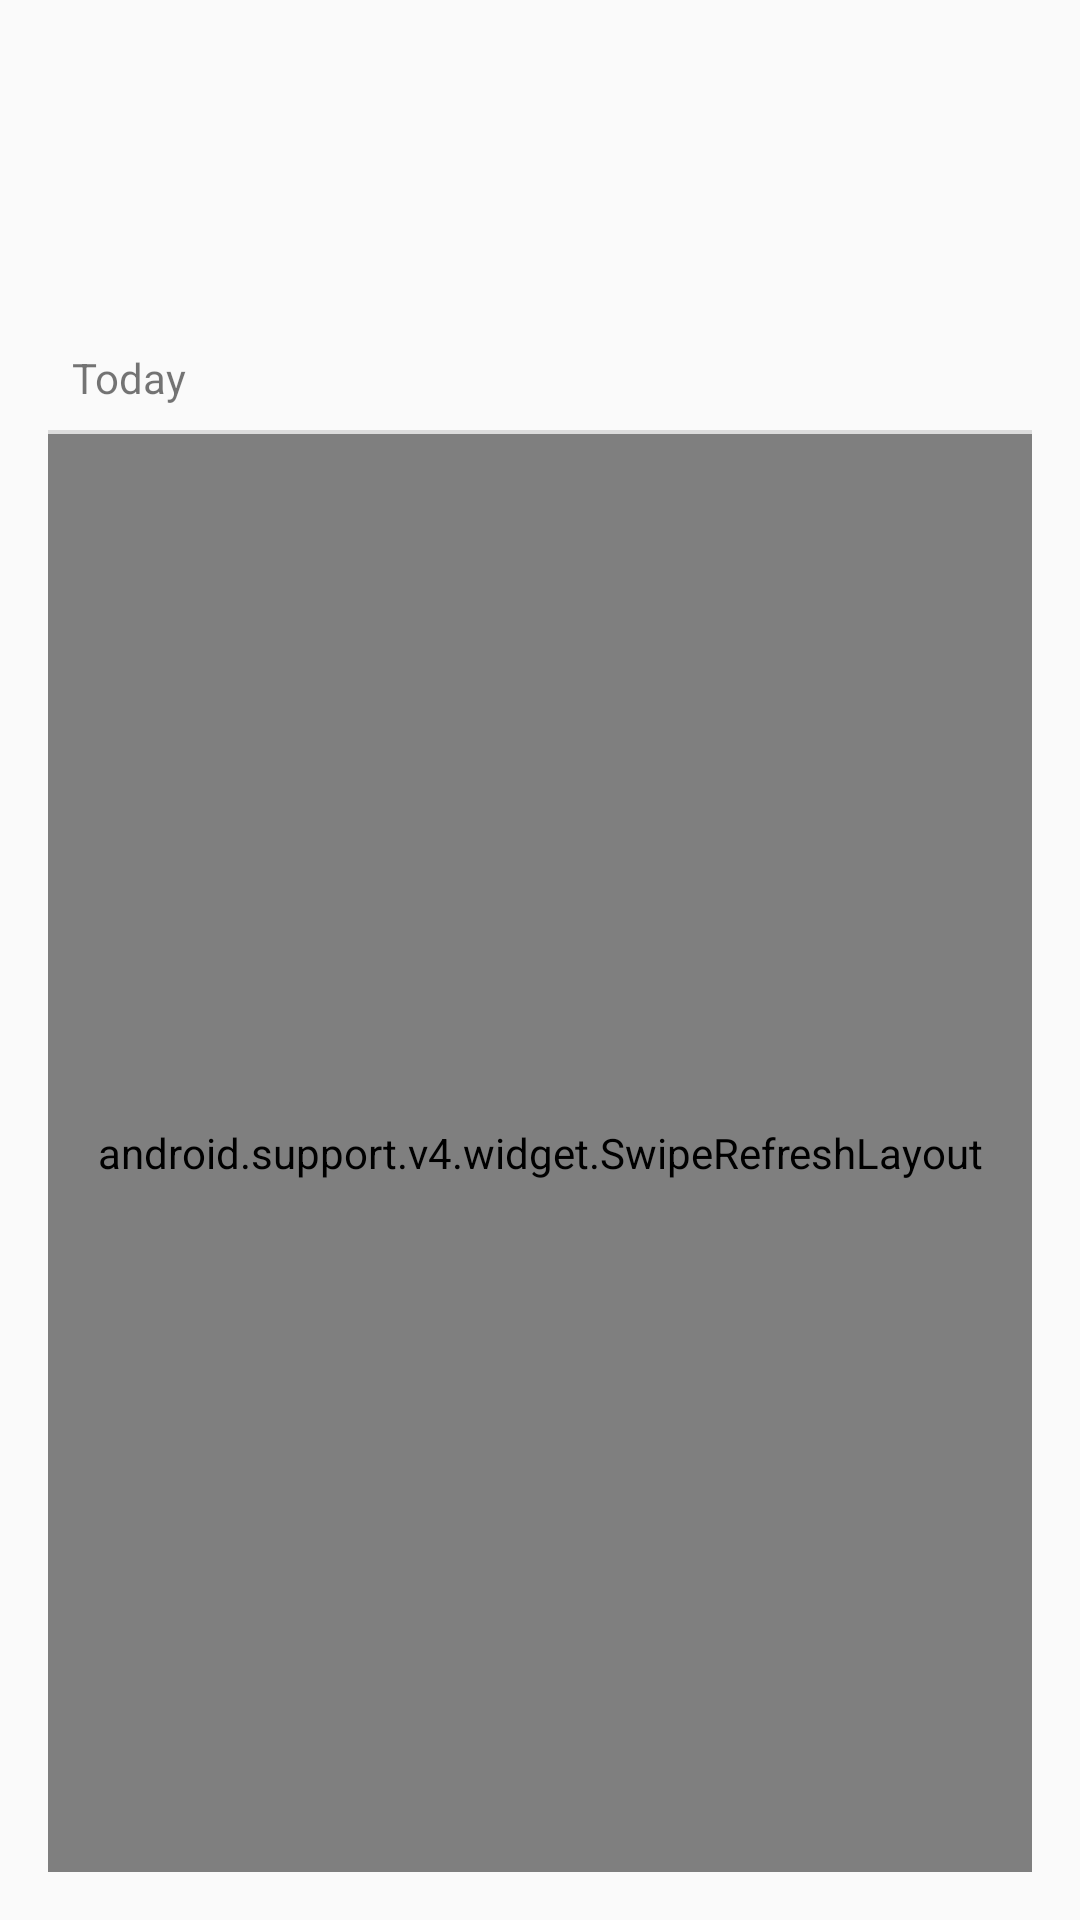

Android layout source for this screen:
<!-- AndroidManifest.xml: application theme AppTheme -->
<!-- res/layout/content_main.xml -->
<?xml version="1.0" encoding="utf-8"?>
<LinearLayout xmlns:android="http://schemas.android.com/apk/res/android"
    xmlns:app="http://schemas.android.com/apk/res-auto"
    xmlns:tools="http://schemas.android.com/tools"
    android:layout_width="match_parent"
    android:layout_height="match_parent"
    android:orientation="vertical"
    android:paddingBottom="@dimen/activity_vertical_margin"
    android:paddingLeft="@dimen/activity_horizontal_margin"
    android:paddingRight="@dimen/activity_horizontal_margin"
    android:paddingTop="@dimen/activity_vertical_margin"
    app:layout_behavior="@string/appbar_scrolling_view_behavior"
    tools:context=".ui.activities.MainActivity"
    tools:showIn="@layout/app_bar_main">

    <ProgressBar
        android:id="@+id/progress_bar"
        android:layout_width="wrap_content"
        android:layout_height="wrap_content"
        android:layout_gravity="center"
        android:visibility="gone" />

    <TextView
        android:id="@+id/text_summary"
        android:layout_width="wrap_content"
        android:layout_height="wrap_content"
        android:layout_gravity="center"
        android:textSize="15sp" />

    <TextView
        android:id="@+id/text_temperature"
        android:layout_width="wrap_content"
        android:layout_height="wrap_content"
        android:layout_gravity="center"
        android:textSize="@dimen/temperature_text_size" />

    <LinearLayout
        android:layout_width="match_parent"
        android:layout_height="wrap_content"
        android:orientation="horizontal"
        android:paddingBottom="@dimen/padding_small"
        android:paddingRight="@dimen/padding_medium">

        <TextView
            android:id="@+id/text_today"
            android:layout_width="wrap_content"
            android:layout_height="wrap_content"
            android:layout_marginLeft="@dimen/margin_tiny"
            android:layout_marginRight="@dimen/margin_tiny"
            android:textStyle="bold" />

        <TextView
            android:layout_width="wrap_content"
            android:layout_height="wrap_content"
            android:text="@string/label_today" />

    </LinearLayout>

    <View style="@style/Divider" />

    <android.support.v7.widget.RecyclerView
        android:id="@+id/recycler_view_hourly"
        android:layout_width="wrap_content"
        android:layout_height="wrap_content" />

    <View style="@style/Divider" />

    <android.support.v4.widget.SwipeRefreshLayout
        android:layout_width="match_parent"
        android:layout_height="match_parent"
        android:id="@+id/swipe_refresh_layout">

            <ScrollView
                android:layout_width="wrap_content"
                android:layout_height="wrap_content"
                android:scrollbars="none">

                <LinearLayout
                    android:layout_width="wrap_content"
                    android:layout_height="wrap_content"
                    android:orientation="vertical">

                    <android.support.v7.widget.RecyclerView
                        android:id="@+id/recycler_view_daily"
                        android:layout_width="match_parent"
                        android:layout_height="wrap_content" />

                    <View style="@style/Divider" />

                    <TextView
                        android:id="@+id/text_today_summary"
                        android:layout_width="match_parent"
                        android:layout_height="wrap_content"
                        android:layout_marginBottom="@dimen/margin_small"
                        android:layout_marginTop="@dimen/margin_small" />

                    <View style="@style/Divider" />

                    <include layout="@layout/forecast_details" />

                </LinearLayout>
            </ScrollView>

    </android.support.v4.widget.SwipeRefreshLayout>

</LinearLayout>
<!-- res/layout/app_bar_main.xml (included above) -->
<?xml version="1.0" encoding="utf-8"?>
<android.support.design.widget.CoordinatorLayout xmlns:android="http://schemas.android.com/apk/res/android"
    xmlns:app="http://schemas.android.com/apk/res-auto"
    xmlns:tools="http://schemas.android.com/tools"
    android:id="@+id/coordinate_layout"
    android:layout_width="match_parent"
    android:layout_height="match_parent"
    android:fitsSystemWindows="true"
    tools:context=".ui.activities.MainActivity">

    <android.support.design.widget.AppBarLayout
        android:layout_width="match_parent"
        android:layout_height="wrap_content"
        android:theme="@style/ThemeOverlay.AppCompat.Dark.ActionBar"
        android:fitsSystemWindows="true">

        <android.support.v7.widget.Toolbar
            android:id="@+id/toolbar"
            android:layout_width="match_parent"
            android:layout_height="wrap_content"
            android:popupTheme="@style/Theme.AppCompat.Light">

            <TextView
                android:id="@+id/toolbar_title"
                android:layout_width="wrap_content"
                android:layout_height="wrap_content"
                style="@style/TextAppearance.AppCompat.Widget.ActionBar.Title"
                android:layout_gravity="center" />

        </android.support.v7.widget.Toolbar>

    </android.support.design.widget.AppBarLayout>

    <include layout="@layout/content_main" />

</android.support.design.widget.CoordinatorLayout>
<!-- res/layout/forecast_details.xml (included above) -->
<?xml version="1.0" encoding="utf-8"?>
<LinearLayout xmlns:android="http://schemas.android.com/apk/res/android"
    android:layout_width="match_parent"
    android:layout_height="match_parent"
    android:orientation="vertical">

    <LinearLayout
        android:layout_width="match_parent"
        android:layout_height="wrap_content"
        android:orientation="horizontal">

        <TextView
            android:layout_width="0dp"
            android:layout_height="wrap_content"
            android:layout_weight="1"
            android:gravity="end"
            android:text="@string/label_sunrise" />

        <TextView
            android:id="@+id/text_sunrise"
            android:layout_width="0dp"
            android:layout_height="wrap_content"
            android:layout_weight="1"
            android:paddingLeft="@dimen/padding_small" />

    </LinearLayout>

    <LinearLayout
        android:layout_width="match_parent"
        android:layout_height="wrap_content"
        android:layout_marginBottom="@dimen/margin_tiny"
        android:orientation="horizontal">

        <TextView
            android:layout_width="0dp"
            android:layout_height="wrap_content"
            android:layout_weight="1"
            android:gravity="end"
            android:text="@string/label_sunset" />

        <TextView
            android:id="@+id/text_sunset"
            android:layout_width="0dp"
            android:layout_height="wrap_content"
            android:layout_weight="1"
            android:paddingLeft="@dimen/padding_small" />

    </LinearLayout>

    <LinearLayout
        android:layout_width="match_parent"
        android:layout_height="wrap_content"
        android:orientation="horizontal">

        <TextView
            android:layout_width="0dp"
            android:layout_height="wrap_content"
            android:layout_weight="1"
            android:gravity="end"
            android:text="@string/label_wind" />

        <TextView
            android:id="@+id/text_wind_speed"
            android:layout_width="0dp"
            android:layout_height="wrap_content"
            android:layout_weight="1"
            android:paddingLeft="@dimen/padding_small" />

    </LinearLayout>

    <LinearLayout
        android:layout_width="match_parent"
        android:layout_height="wrap_content"
        android:layout_marginBottom="@dimen/margin_tiny"
        android:orientation="horizontal">

        <TextView
            android:layout_width="0dp"
            android:layout_height="wrap_content"
            android:layout_weight="1"
            android:gravity="end"
            android:text="@string/label_humidity" />

        <TextView
            android:id="@+id/text_humidity"
            android:layout_width="0dp"
            android:layout_height="wrap_content"
            android:layout_weight="1"
            android:paddingLeft="@dimen/padding_small" />

    </LinearLayout>

    <LinearLayout
        android:layout_width="match_parent"
        android:layout_height="wrap_content"
        android:orientation="horizontal">

        <TextView
            android:layout_width="0dp"
            android:layout_height="wrap_content"
            android:layout_weight="1"
            android:gravity="end"
            android:text="@string/label_precipitation" />

        <TextView
            android:id="@+id/text_precipitation"
            android:layout_width="0dp"
            android:layout_height="wrap_content"
            android:layout_weight="1"
            android:paddingLeft="@dimen/padding_small" />

    </LinearLayout>

    <LinearLayout
        android:layout_width="match_parent"
        android:layout_height="wrap_content"
        android:layout_marginBottom="@dimen/margin_tiny"
        android:orientation="horizontal">

        <TextView
            android:layout_width="0dp"
            android:layout_height="wrap_content"
            android:layout_weight="1"
            android:gravity="end"
            android:text="@string/label_pressure" />

        <TextView
            android:id="@+id/text_pressure"
            android:layout_width="0dp"
            android:layout_height="wrap_content"
            android:layout_weight="1"
            android:paddingLeft="@dimen/padding_small" />

    </LinearLayout>

    <LinearLayout
        android:layout_width="match_parent"
        android:layout_height="wrap_content"
        android:orientation="horizontal">

        <TextView
            android:layout_width="0dp"
            android:layout_height="wrap_content"
            android:layout_weight="1"
            android:gravity="end"
            android:text="@string/label_visibility" />

        <TextView
            android:id="@+id/text_visibility"
            android:layout_width="0dp"
            android:layout_height="wrap_content"
            android:layout_weight="1"
            android:paddingLeft="@dimen/padding_small" />

    </LinearLayout>

    <LinearLayout
        android:layout_width="match_parent"
        android:layout_height="wrap_content"
        android:layout_marginBottom="@dimen/margin_tiny"
        android:orientation="horizontal">

        <TextView
            android:layout_width="0dp"
            android:layout_height="wrap_content"
            android:layout_weight="1"
            android:gravity="end"
            android:text="@string/label_ozone" />

        <TextView
            android:id="@+id/text_ozone"
            android:layout_width="0dp"
            android:layout_height="wrap_content"
            android:layout_weight="1"
            android:paddingLeft="@dimen/padding_small" />

    </LinearLayout>
</LinearLayout>
<!-- resources referenced by this layout -->
<resources>
  <dimen name="activity_horizontal_margin">16dp</dimen>
  <dimen name="activity_vertical_margin">16dp</dimen>
  <dimen name="margin_small">8dp</dimen>
  <dimen name="margin_tiny">4dp</dimen>
  <dimen name="padding_medium">16dp</dimen>
  <dimen name="padding_small">8dp</dimen>
  <dimen name="temperature_text_size">60sp</dimen>
  <string name="label_humidity">Humidity:</string>
  <string name="label_ozone">UV Index:</string>
  <string name="label_precipitation">Pricipitation:</string>
  <string name="label_pressure">Pressure:</string>
  <string name="label_sunrise">Sunrise:</string>
  <string name="label_sunset">Sunset:</string>
  <string name="label_today">Today</string>
  <string name="label_visibility">Visibility:</string>
  <string name="label_wind">Wind:</string>
  <style name="Divider">
          <item name="android:layout_width">match_parent</item>
          <item name="android:layout_height">0.5dp</item>
          <item name="android:background">?android:attr/listDivider</item>
      </style>
  <style name="AppTheme" parent="Theme.AppCompat.Light.DarkActionBar">
          
          <item name="colorPrimary">@color/colorPrimary</item>
          <item name="colorPrimaryDark">@color/colorPrimaryDark</item>
          <item name="colorAccent">@color/colorAccent</item>
      </style>
  <color name="colorPrimary">#3F51B5</color>
  <color name="colorPrimaryDark">#303F9F</color>
  <color name="colorAccent">#FF4081</color>
</resources>
